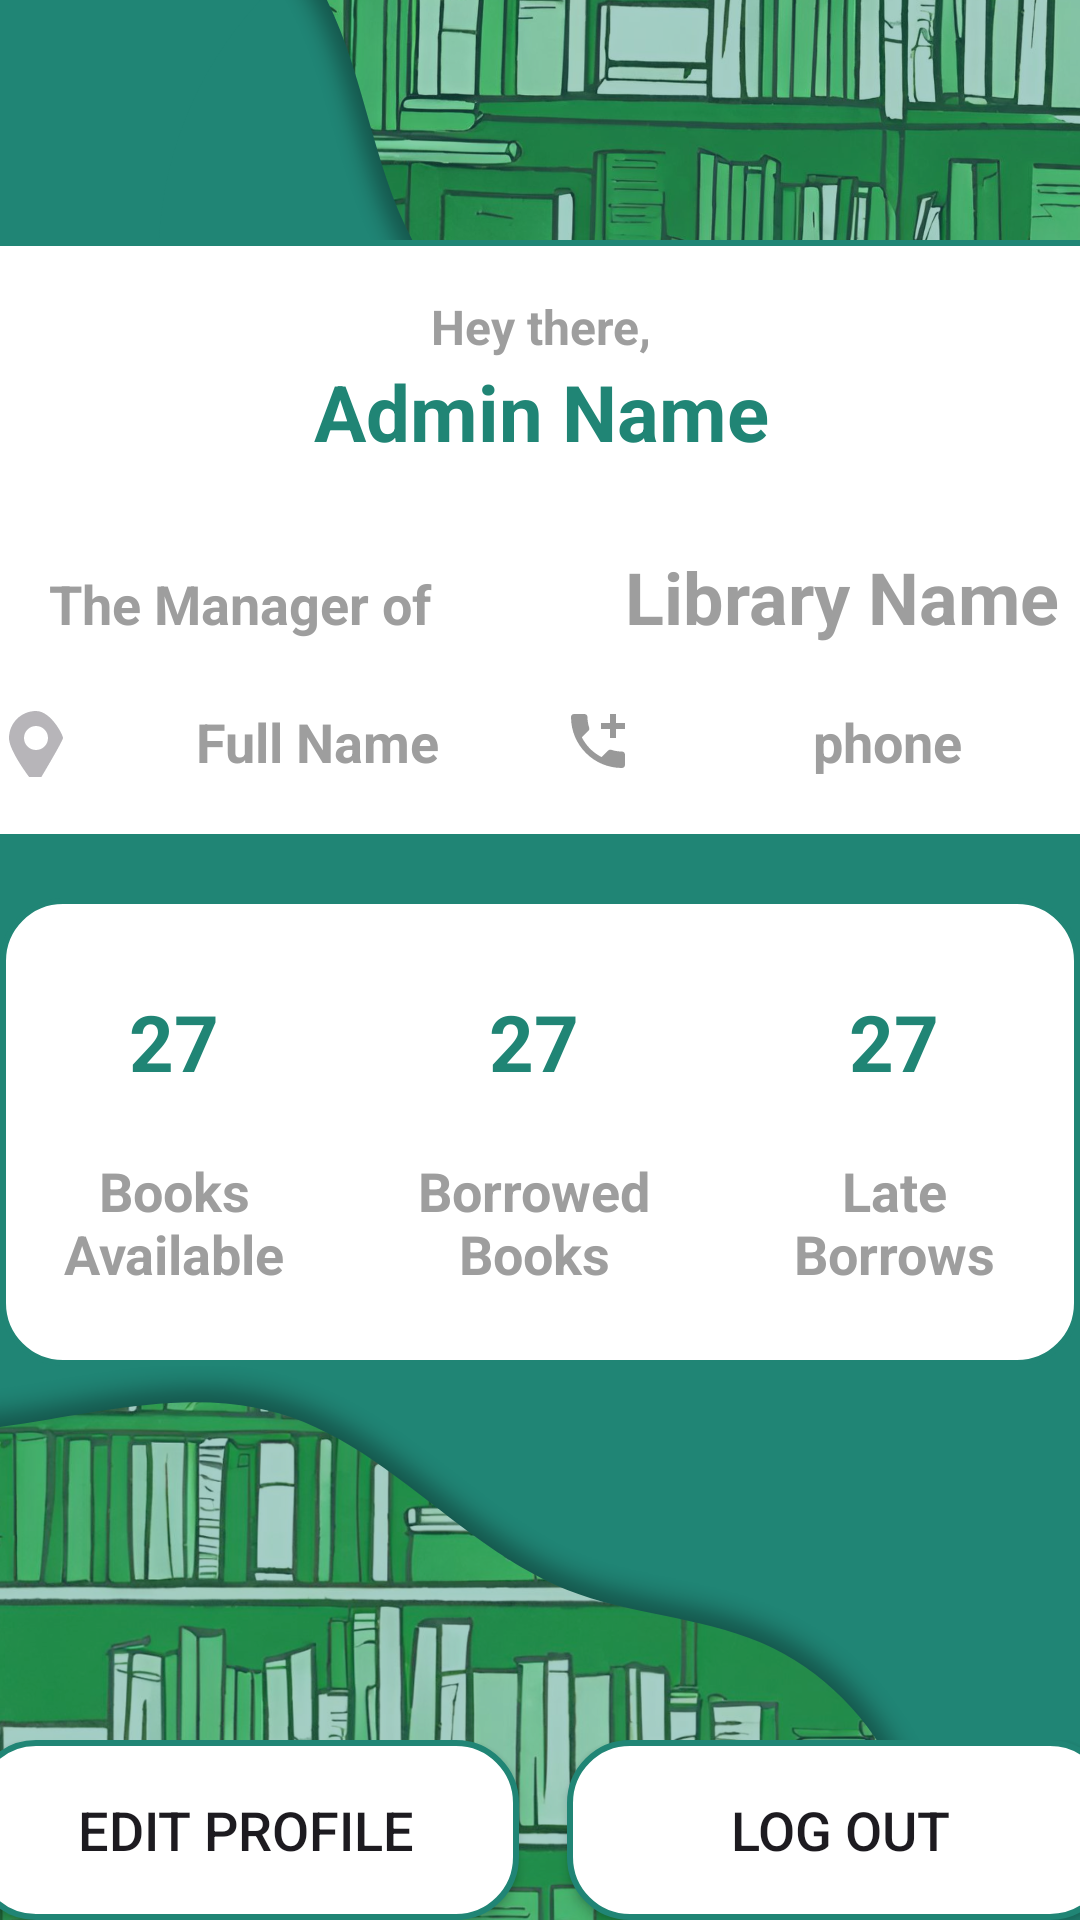

This screen was rendered from an Android layout file. Write that file and the resources it references.
<!-- AndroidManifest.xml: application theme Theme.Material3.Light -->
<!-- res/layout/fragment_admin_profile.xml -->
<androidx.constraintlayout.widget.ConstraintLayout
    xmlns:android="http://schemas.android.com/apk/res/android"
    xmlns:app="http://schemas.android.com/apk/res-auto"
    xmlns:tools="http://schemas.android.com/tools"
    android:layout_width="match_parent"
    android:layout_height="match_parent"
    android:background="@drawable/homebg"
    tools:context=".AdminProfile">

    

    

    <LinearLayout
        android:id="@+id/linearLayout2"
        android:layout_width="401dp"
        android:layout_height="200dp"
        android:layout_marginTop="80dp"
        android:background="@drawable/white_background"
        android:orientation="vertical"
        app:layout_constraintEnd_toEndOf="parent"
        app:layout_constraintStart_toStartOf="parent"
        app:layout_constraintTop_toTopOf="parent"
        tools:ignore="NotSibling">

        <LinearLayout
            android:layout_width="match_parent"
            android:layout_height="wrap_content"
            android:layout_margin="10dp"
            android:elevation="5dp"
            android:orientation="vertical"
            android:padding="8dp">

            <TextView
                android:id="@+id/greetingTextView"
                android:layout_width="match_parent"
                android:layout_height="wrap_content"
                android:gravity="center"
                android:text="Hey there,"
                android:textAlignment="center"
                android:textColor="@color/grey"
                android:textSize="16sp"
                android:textStyle="bold" />

            <TextView
                android:id="@+id/profilelName"
                android:layout_width="match_parent"
                android:layout_height="wrap_content"
                android:gravity="center"
                android:text="Admin Name"
                android:textAlignment="center"
                android:textColor="@color/maingreenapp"
                android:textSize="26sp"
                android:textStyle="bold" />
        </LinearLayout>

        
        <LinearLayout
            android:id="@+id/dasd"
            android:layout_width="match_parent"
            android:layout_height="wrap_content"
            android:layout_marginTop="10dp"
            android:orientation="horizontal">

            
            <TextView
                android:layout_width="0dp"
                android:layout_height="wrap_content"
                android:layout_weight="0.5"
                android:text="The Manager of"
                android:textAlignment="center"
                android:textColor="@color/grey"
                android:textSize="18sp"
                android:textStyle="bold" />

            
            <TextView
                android:id="@+id/profileLibrary"
                android:layout_width="0dp"
                android:layout_height="wrap_content"
                android:layout_weight="0.5"
                android:text="Library Name"
                android:textAlignment="center"
                android:textColor="@color/grey"
                android:textSize="24sp"
                android:textStyle="bold" />
        </LinearLayout>

        <LinearLayout
            android:layout_width="380dp"
            android:layout_height="wrap_content"
            android:layout_marginLeft="20dp"
            android:layout_marginTop="10dp"
            android:orientation="horizontal"
            app:layout_constraintEnd_toEndOf="parent"
            app:layout_constraintStart_toStartOf="parent"
            app:layout_constraintTop_toBottomOf="@+id/booksSection">

            
            <TextView
                android:id="@+id/profileAddress"
                android:layout_width="105dp"
                android:layout_height="match_parent"
                android:layout_marginTop="10dp"
                android:layout_marginEnd="0dp"
                android:layout_weight="0.3"
                android:drawableLeft="@drawable/adress"
                android:text="Full Name"
                android:textAlignment="center"
                android:textColor="@color/grey"
                android:textSize="18sp"
                android:textStyle="bold" />

            <TextView
                android:id="@+id/phonenumber"
                android:layout_width="0dp"
                android:layout_height="wrap_content"
                android:layout_marginStart="0dp"
                android:layout_marginTop="10dp"
                android:layout_weight="0.7"
                android:drawableLeft="@drawable/baseline_add_call_24"
                android:text="phone"
                android:textAlignment="center"
                android:textColor="@color/grey"
                android:textSize="18sp"
                android:textStyle="bold" />

        </LinearLayout>

    </LinearLayout>

    

    <LinearLayout
        android:id="@+id/booksSection"
        android:layout_width="0dp"
        android:layout_height="wrap_content"
        android:background="@drawable/white_background"
        android:orientation="horizontal"
        app:layout_constraintBottom_toBottomOf="parent"
        app:layout_constraintEnd_toEndOf="parent"
        app:layout_constraintHorizontal_bias="0.0"
        app:layout_constraintStart_toStartOf="parent"
        app:layout_constraintTop_toBottomOf="@+id/linearLayout2"
        app:layout_constraintVertical_bias="0.094"
        tools:ignore="NotSibling">

        <LinearLayout
            android:layout_width="0dp"
            android:layout_height="wrap_content"
            android:layout_margin="10dp"
            android:layout_weight="1"
            android:elevation="5dp"
            android:orientation="vertical"
            android:padding="8dp">

            <TextView
                android:id="@+id/bookNumber"
                android:layout_width="80dp"
                android:layout_height="60dp"
                android:gravity="center"
                android:text="27"
                android:textAlignment="center"
                android:textColor="@color/maingreenapp"
                android:textSize="26sp"
                android:textStyle="bold" />

            <TextView
                android:id="@+id/LibNumber"
                android:layout_width="80dp"
                android:layout_height="60dp"
                android:gravity="center"
                android:text="Books Available"
                android:textAlignment="center"
                android:textColor="@color/grey"
                android:textSize="18sp"
                android:textStyle="bold" />
        </LinearLayout>

        <LinearLayout
            android:layout_width="0dp"
            android:layout_height="wrap_content"
            android:layout_margin="10dp"
            android:layout_weight="1"
            android:elevation="5dp"
            android:orientation="vertical"
            android:padding="8dp">

            <TextView
                android:id="@+id/borrowsNumber"
                android:layout_width="80dp"
                android:layout_height="60dp"
                android:gravity="center"
                android:text="27"
                android:textAlignment="center"
                android:textColor="@color/maingreenapp"
                android:textSize="26sp"
                android:textStyle="bold" />

            <TextView
                android:id="@+id/borrowedBook"
                android:layout_width="80dp"
                android:layout_height="60dp"
                android:gravity="center"
                android:text="Borrowed Books"
                android:textAlignment="center"
                android:textColor="@color/grey"
                android:textSize="18sp"
                android:textStyle="bold" />
        </LinearLayout>

        
        <LinearLayout
            android:id="@+id/phoneSection"
            android:layout_width="0dp"
            android:layout_height="wrap_content"
            android:layout_margin="10dp"
            android:layout_weight="1"
            android:elevation="5dp"
            android:orientation="vertical"
            android:padding="8dp">

            <TextView
                android:id="@+id/latesNumber"
                android:layout_width="80dp"
                android:layout_height="60dp"
                android:gravity="center"
                android:text="27"
                android:textAlignment="center"
                android:textColor="@color/maingreenapp"
                android:textSize="26sp"
                android:textStyle="bold" />

            <TextView
                android:id="@+id/latesTitle"
                android:layout_width="80dp"
                android:layout_height="60dp"
                android:gravity="center"
                android:text="Late Borrows"
                android:textAlignment="center"
                android:textColor="@color/grey"
                android:textSize="18sp"
                android:textStyle="bold" />
        </LinearLayout>
    </LinearLayout>

    <LinearLayout
        android:id="@+id/library"
        android:layout_width="380dp"
        android:layout_height="wrap_content"
        android:layout_marginTop="10dp"
        android:gravity="center"
        android:orientation="horizontal"
        app:layout_constraintBottom_toBottomOf="parent"
        app:layout_constraintEnd_toEndOf="parent"
        app:layout_constraintHorizontal_bias="0.483"
        app:layout_constraintStart_toStartOf="parent"
        app:layout_constraintTop_toBottomOf="@+id/booksSection"
        app:layout_constraintVertical_bias="1.0">


        <androidx.appcompat.widget.AppCompatButton
            android:id="@+id/editButton"
            android:layout_width="0dp"
            android:layout_height="60dp"
            android:layout_marginLeft="0dp"
            android:layout_marginEnd="8dp"
            android:layout_weight="1"
            android:background="@drawable/white_background"
            android:gravity="center"
            android:text="Edit Profile"
            android:textSize="18sp"
            app:layout_constraintBottom_toBottomOf="parent"
            app:layout_constraintEnd_toStartOf="@+id/logOut"
            app:layout_constraintStart_toStartOf="parent" />

        <androidx.appcompat.widget.AppCompatButton
            android:id="@+id/logOut"
            android:layout_width="0dp"
            android:layout_height="60dp"
            android:layout_marginStart="8dp"
            android:layout_weight="1"
            android:background="@drawable/white_background"
            android:gravity="center"
            android:text="Log Out"
            android:textSize="18sp"
            app:layout_constraintBottom_toBottomOf="parent"
            app:layout_constraintEnd_toEndOf="parent" />
    </LinearLayout>

</androidx.constraintlayout.widget.ConstraintLayout>
<!-- resources referenced by this layout -->
<resources>
  <color name="grey">#FF9E9E9E</color>
  <color name="maingreenapp">#208575</color>
  <!-- drawable adress (drawable) -->
  <vector xmlns:android="http://schemas.android.com/apk/res/android"
      android:width="24dp"
      android:height="24dp"
      android:viewportWidth="24"
      android:viewportHeight="24"
      android:tint="?attr/colorControlNormal">
  
      <path
          android:fillColor="#66000000"
          android:pathData="M12,2C7.03,2 3,6.03 3,11s9,16 9,16 9,-14.97 9,-16 -4.03,-9 -9,-9zm0,13c-2.21,0 -4,-1.79 -4,-4s1.79,-4 4,-4 4,1.79 4,4 -1.79,4 -4,4z"/>
  
  </vector>
  <!-- drawable baseline_add_call_24 (drawable) -->
  <vector android:height="24dp" android:tint="#000000"
      android:viewportHeight="24" android:viewportWidth="24"
      android:width="24dp" xmlns:android="http://schemas.android.com/apk/res/android">
      <path         android:fillColor="#66000000"
          android:pathData="M20,15.5c-1.25,0 -2.45,-0.2 -3.57,-0.57 -0.35,-0.11 -0.74,-0.03 -1.02,0.24l-2.2,2.2c-2.83,-1.44 -5.15,-3.75 -6.59,-6.59l2.2,-2.21c0.28,-0.26 0.36,-0.65 0.25,-1C8.7,6.45 8.5,5.25 8.5,4c0,-0.55 -0.45,-1 -1,-1H4c-0.55,0 -1,0.45 -1,1 0,9.39 7.61,17 17,17 0.55,0 1,-0.45 1,-1v-3.5c0,-0.55 -0.45,-1 -1,-1zM21,6h-3V3h-2v3h-3v2h3v3h2V8h3z"/>
  </vector>
  <!-- drawable homebg: png bitmap (drawable, 881732 bytes) -->
  <!-- drawable white_background (drawable) -->
  <?xml version="1.0" encoding="utf-8"?>
  <selector xmlns:android="http://schemas.android.com/apk/res/android">
  
      <item>
  
          <shape
              android:shape="rectangle">
  
              <solid
                  android:color="@color/white"/>
  
              <corners
                  android:radius="20dp"/>
  
              <stroke
                  android:width="2dp"
                  android:color="@color/maingreenapp"/>
  
          </shape>
  
      </item>
  
  </selector>
  <color name="white">#FFFFFFFF</color>
</resources>
